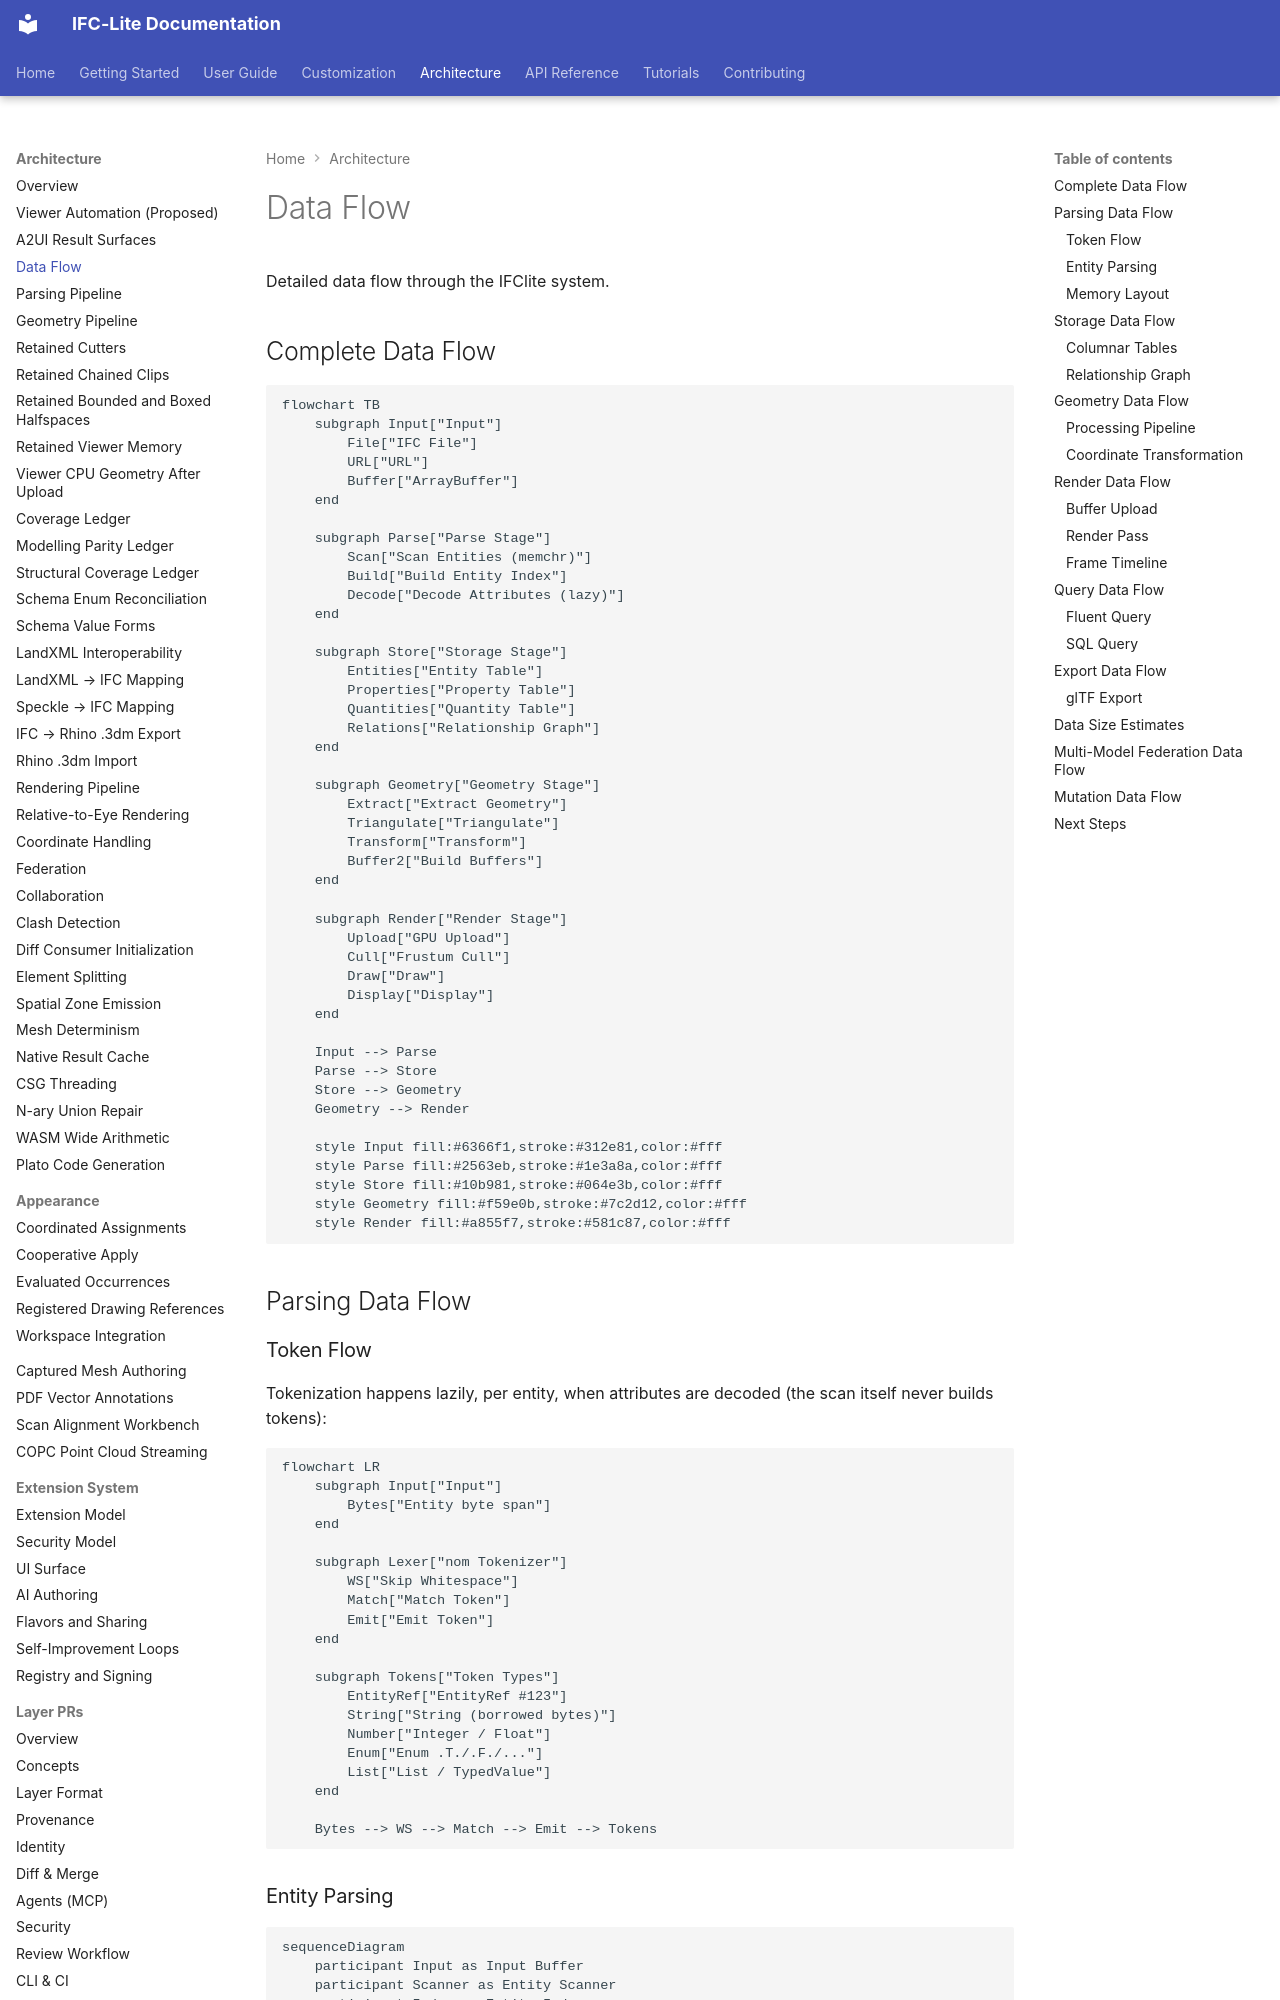

repository: LTplus-AG/ifc-lite · page: architecture/data-flow/index.html · generator: mkdocs

# Data Flow

Detailed data flow through the IFClite system.

## Complete Data Flow

```mermaid
flowchart TB
    subgraph Input["Input"]
        File["IFC File"]
        URL["URL"]
        Buffer["ArrayBuffer"]
    end

    subgraph Parse["Parse Stage"]
        Scan["Scan Entities (memchr)"]
        Build["Build Entity Index"]
        Decode["Decode Attributes (lazy)"]
    end

    subgraph Store["Storage Stage"]
        Entities["Entity Table"]
        Properties["Property Table"]
        Quantities["Quantity Table"]
        Relations["Relationship Graph"]
    end

    subgraph Geometry["Geometry Stage"]
        Extract["Extract Geometry"]
        Triangulate["Triangulate"]
        Transform["Transform"]
        Buffer2["Build Buffers"]
    end

    subgraph Render["Render Stage"]
        Upload["GPU Upload"]
        Cull["Frustum Cull"]
        Draw["Draw"]
        Display["Display"]
    end

    Input --> Parse
    Parse --> Store
    Store --> Geometry
    Geometry --> Render

    style Input fill:#6366f1,stroke:#312e81,color:#fff
    style Parse fill:#2563eb,stroke:#1e3a8a,color:#fff
    style Store fill:#10b981,stroke:#064e3b,color:#fff
    style Geometry fill:#f59e0b,stroke:#7c2d12,color:#fff
    style Render fill:#a855f7,stroke:#581c87,color:#fff
```

## Parsing Data Flow

### Token Flow

Tokenization happens lazily, per entity, when attributes are decoded (the scan itself never builds tokens):

```mermaid
flowchart LR
    subgraph Input["Input"]
        Bytes["Entity byte span"]
    end

    subgraph Lexer["nom Tokenizer"]
        WS["Skip Whitespace"]
        Match["Match Token"]
        Emit["Emit Token"]
    end

    subgraph Tokens["Token Types"]
        EntityRef["EntityRef #123"]
        String["String (borrowed bytes)"]
        Number["Integer / Float"]
        Enum["Enum .T./.F./..."]
        List["List / TypedValue"]
    end

    Bytes --> WS --> Match --> Emit --> Tokens
```
